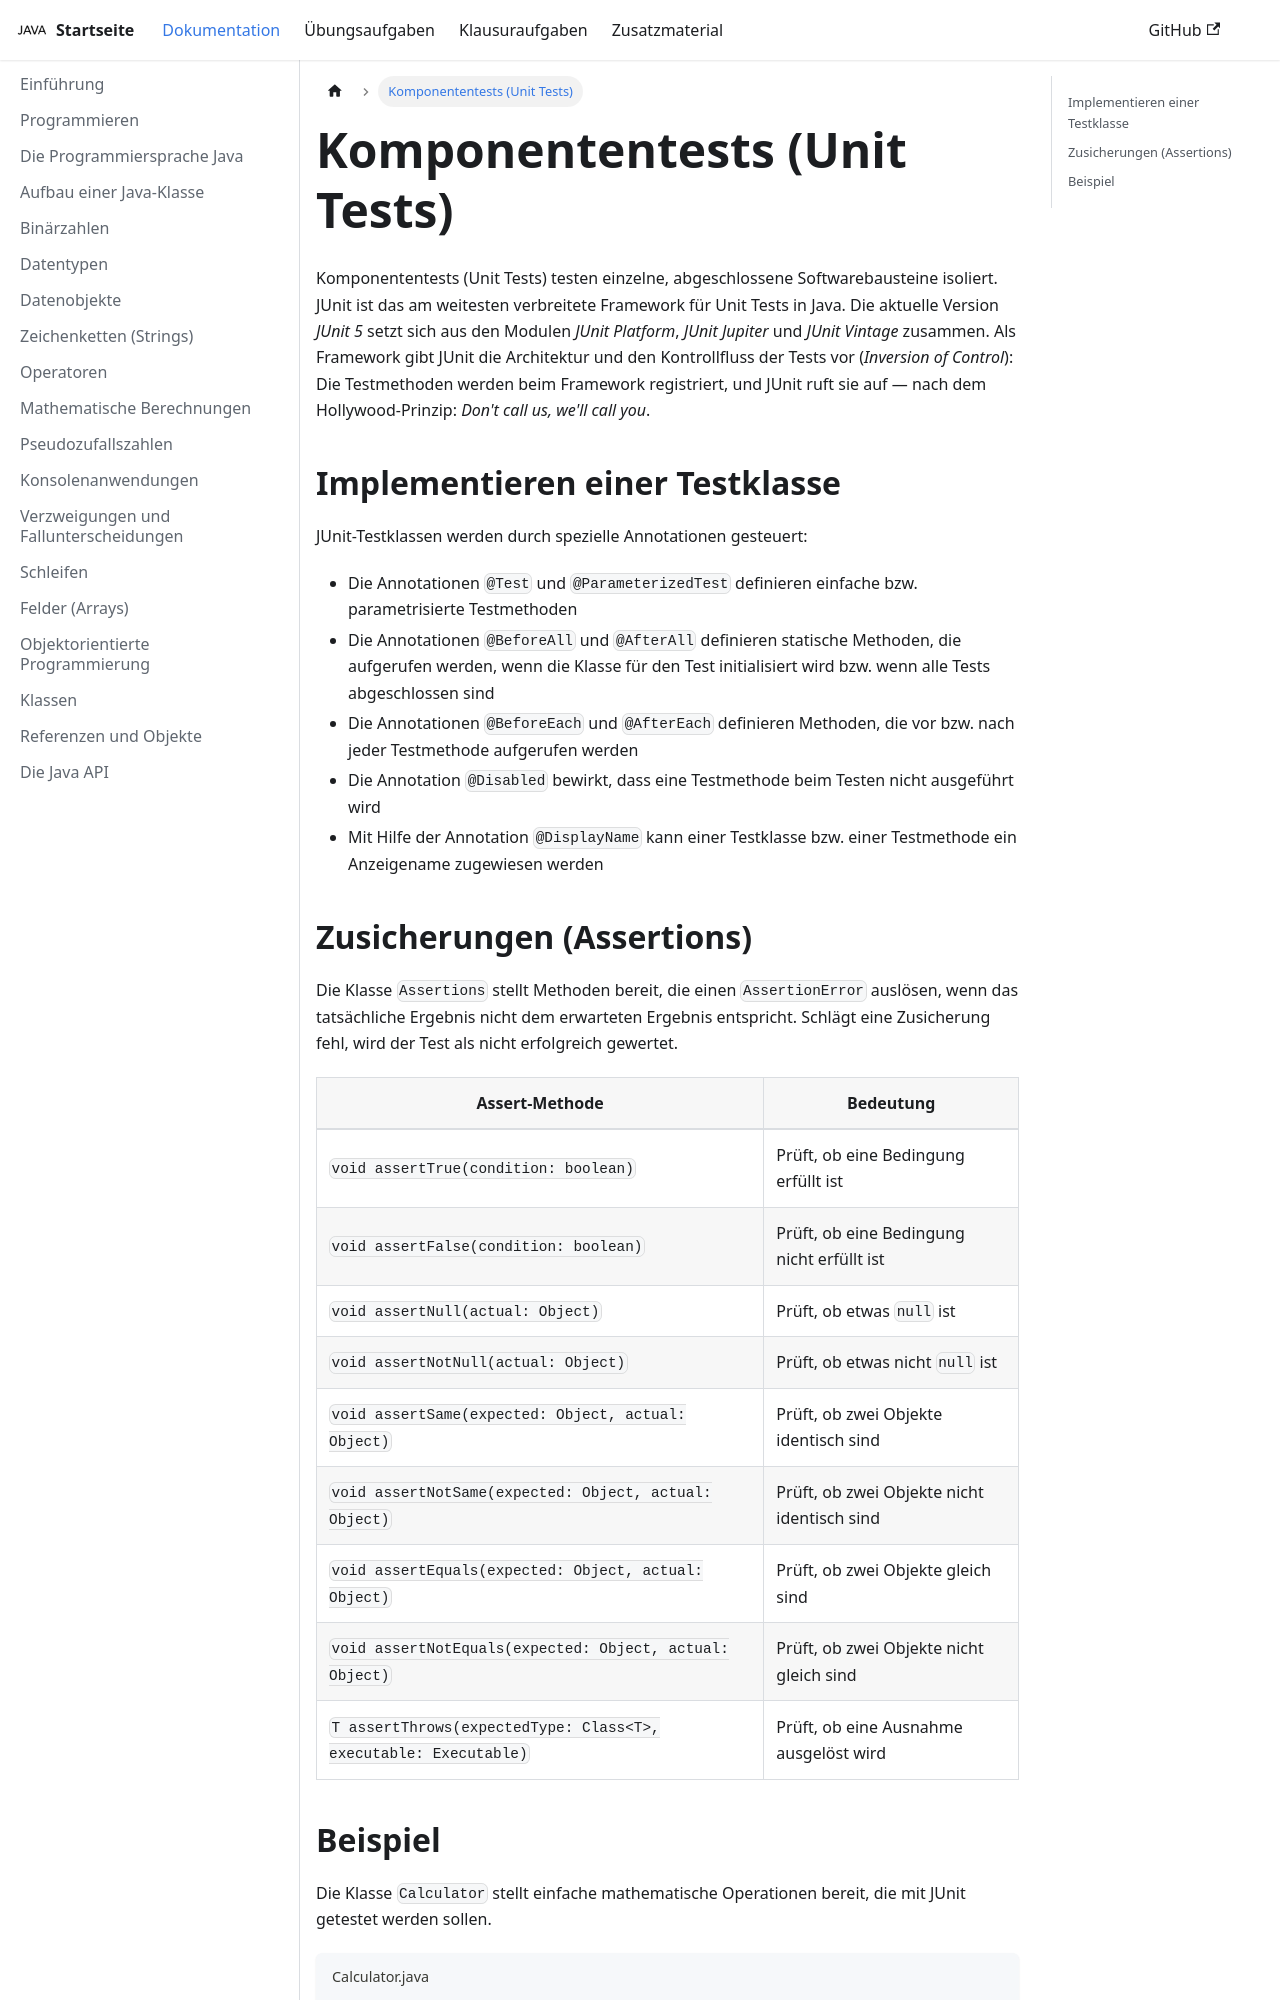

repository: jappuccini/java-docs · page: production/documentation/unit-tests/index.html · generator: docusaurus

---
title: Komponententests (Unit Tests)
description: ''
sidebar_position: 320
tags: [unit-tests]
---

Komponententests (Unit Tests) testen einzelne, abgeschlossene Softwarebausteine
isoliert. JUnit ist das am weitesten verbreitete Framework für Unit Tests in
Java. Die aktuelle Version _JUnit 5_ setzt sich aus den Modulen _JUnit
Platform_, _JUnit Jupiter_ und _JUnit Vintage_ zusammen. Als Framework gibt
JUnit die Architektur und den Kontrollfluss der Tests vor (_Inversion of
Control_): Die Testmethoden werden beim Framework registriert, und JUnit ruft
sie auf — nach dem Hollywood-Prinzip: _Don't call us, we'll call you_.

## Implementieren einer Testklasse

JUnit-Testklassen werden durch spezielle Annotationen gesteuert:

- Die Annotationen `@Test` und `@ParameterizedTest` definieren einfache bzw.
  parametrisierte Testmethoden
- Die Annotationen `@BeforeAll` und `@AfterAll` definieren statische Methoden,
  die aufgerufen werden, wenn die Klasse für den Test initialisiert wird bzw.
  wenn alle Tests abgeschlossen sind
- Die Annotationen `@BeforeEach` und `@AfterEach` definieren Methoden, die vor
  bzw. nach jeder Testmethode aufgerufen werden
- Die Annotation `@Disabled` bewirkt, dass eine Testmethode beim Testen nicht
  ausgeführt wird
- Mit Hilfe der Annotation `@DisplayName` kann einer Testklasse bzw. einer
  Testmethode ein Anzeigename zugewiesen werden
